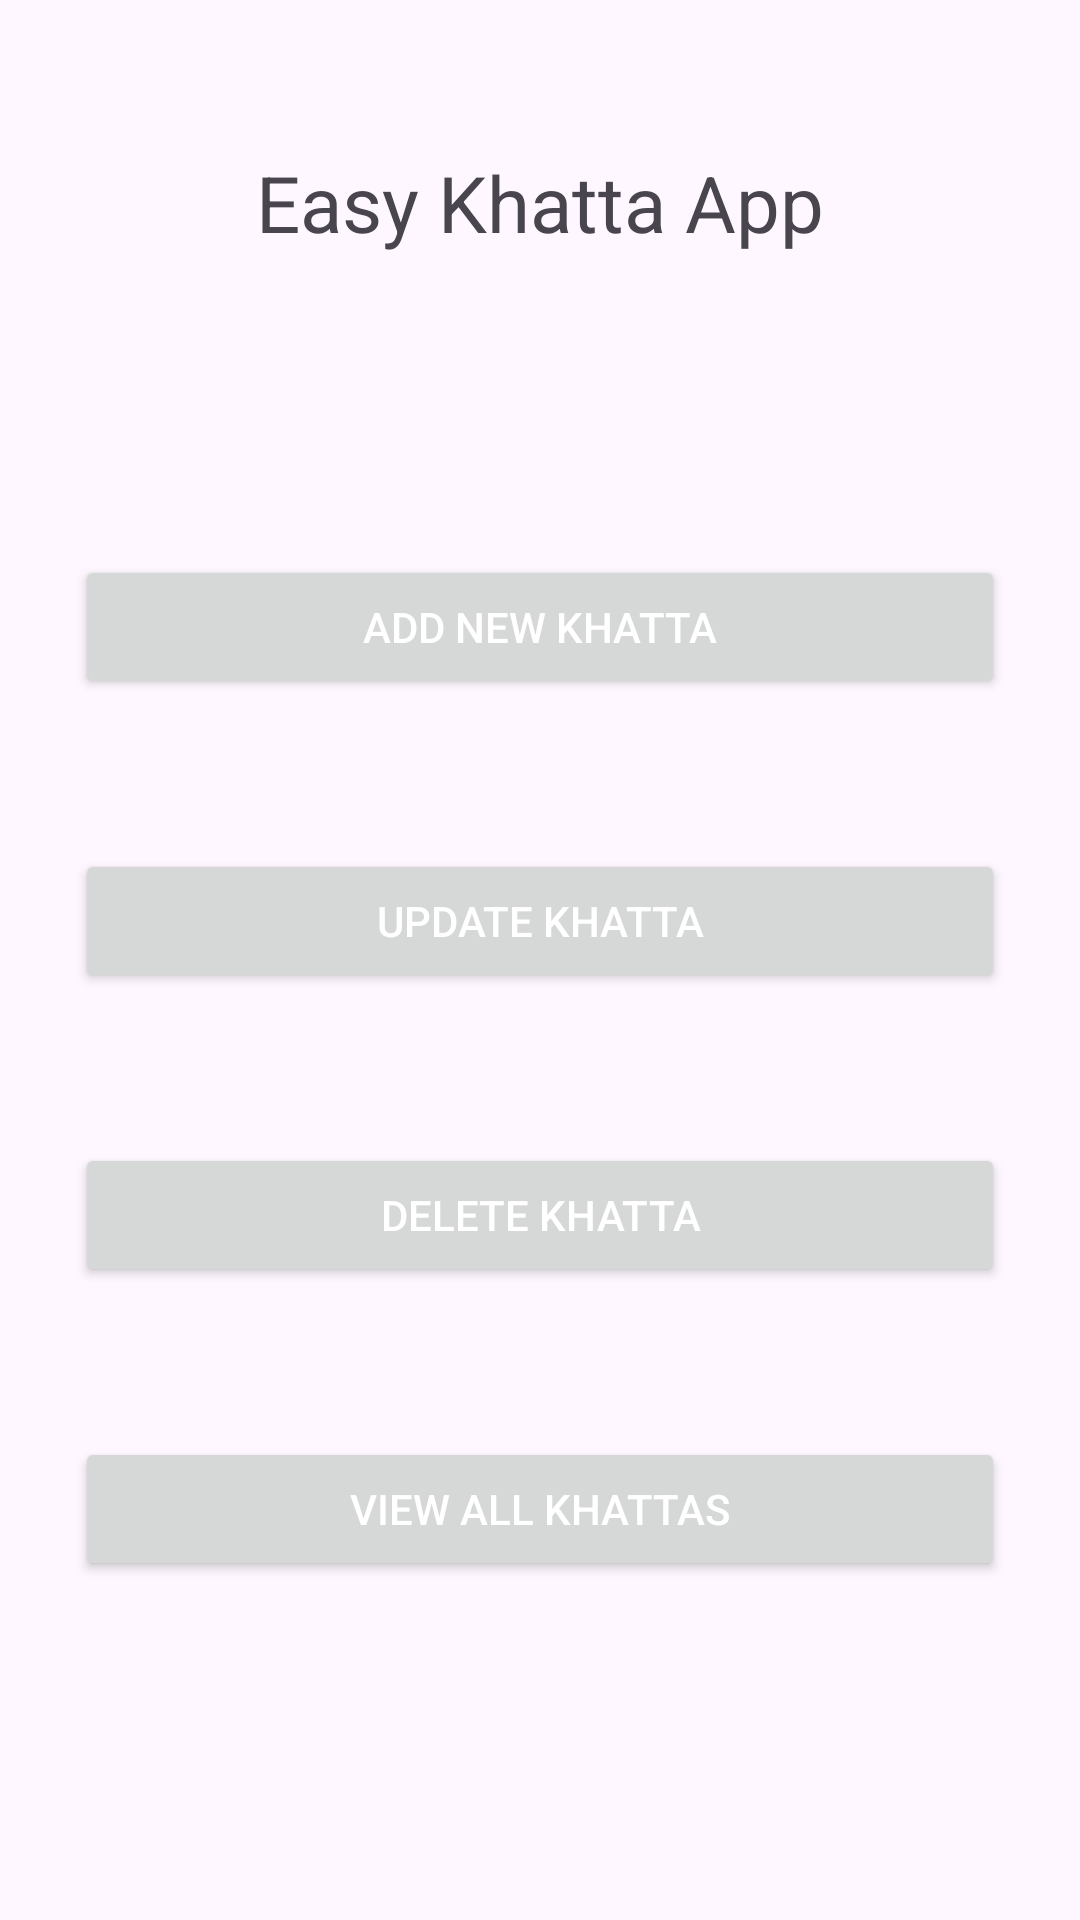

Here is an Android app screen rendered from its layout file. Give the layout XML and the strings, colors and styles it references.
<!-- AndroidManifest.xml: application theme Theme.KhaataApp -->
<!-- res/layout/activity_main.xml -->
<?xml version="1.0" encoding="utf-8"?>
<LinearLayout xmlns:android="http://schemas.android.com/apk/res/android"
    xmlns:app="http://schemas.android.com/apk/res-auto"
    xmlns:tools="http://schemas.android.com/tools"
    android:id="@+id/main"
    android:layout_width="match_parent"
    android:layout_height="match_parent"
    android:layout_marginLeft="10dp"
    android:layout_marginTop="10dp"
    android:layout_marginRight="10dp"
    android:orientation="vertical"
    tools:context=".MainActivity">

    <TextView
        android:id="@+id/textView"
        android:layout_width="match_parent"
        android:layout_height="wrap_content"
        android:gravity="center"
        android:layout_marginTop="50dp"
        android:layout_marginBottom="20dp"
        android:text="Easy Khatta App"
        android:textSize="26sp" />

    <Button
        android:id="@+id/btnAddNewKhatta_m"
        android:layout_width="match_parent"
        android:layout_height="wrap_content"
        android:layout_marginLeft="25dp"
        android:layout_marginTop="80dp"
        android:layout_marginRight="25dp"
        android:text="Add New Khatta" />

    <Button
        android:id="@+id/btnUpdateKhatta_m"
        android:layout_width="match_parent"
        android:layout_height="wrap_content"
        android:layout_marginLeft="25dp"
        android:layout_marginTop="50dp"
        android:layout_marginRight="25dp"
        android:text="Update Khatta" />


    <Button
        android:id="@+id/btnDeleteKhatta_m"
        android:layout_width="match_parent"
        android:layout_height="wrap_content"
        android:layout_marginLeft="25dp"
        android:layout_marginTop="50dp"
        android:layout_marginRight="25dp"
        android:text="Delete Khatta" />


    <Button
        android:id="@+id/btnViewAllKhattas_m"
        android:layout_width="match_parent"
        android:layout_height="wrap_content"
        android:layout_marginLeft="25dp"
        android:layout_marginTop="50dp"
        android:layout_marginRight="25dp"
        android:text="View All Khattas" />




</LinearLayout>
<!-- resources referenced by this layout -->
<resources>
  <style name="Theme.KhaataApp" parent="Base.Theme.KhaataApp" />
  <style name="Base.Theme.KhaataApp" parent="Theme.Material3.DayNight.NoActionBar">
          
  
          <item name="android:textColorPrimary">#FFFFFF</item>
          <item name="colorAccent">#9E9E9E</item>
          <item name="colorPrimary">#009688</item>
          <item name="colorPrimaryDark">#00796B</item>
  
  
          
      </style>
</resources>
